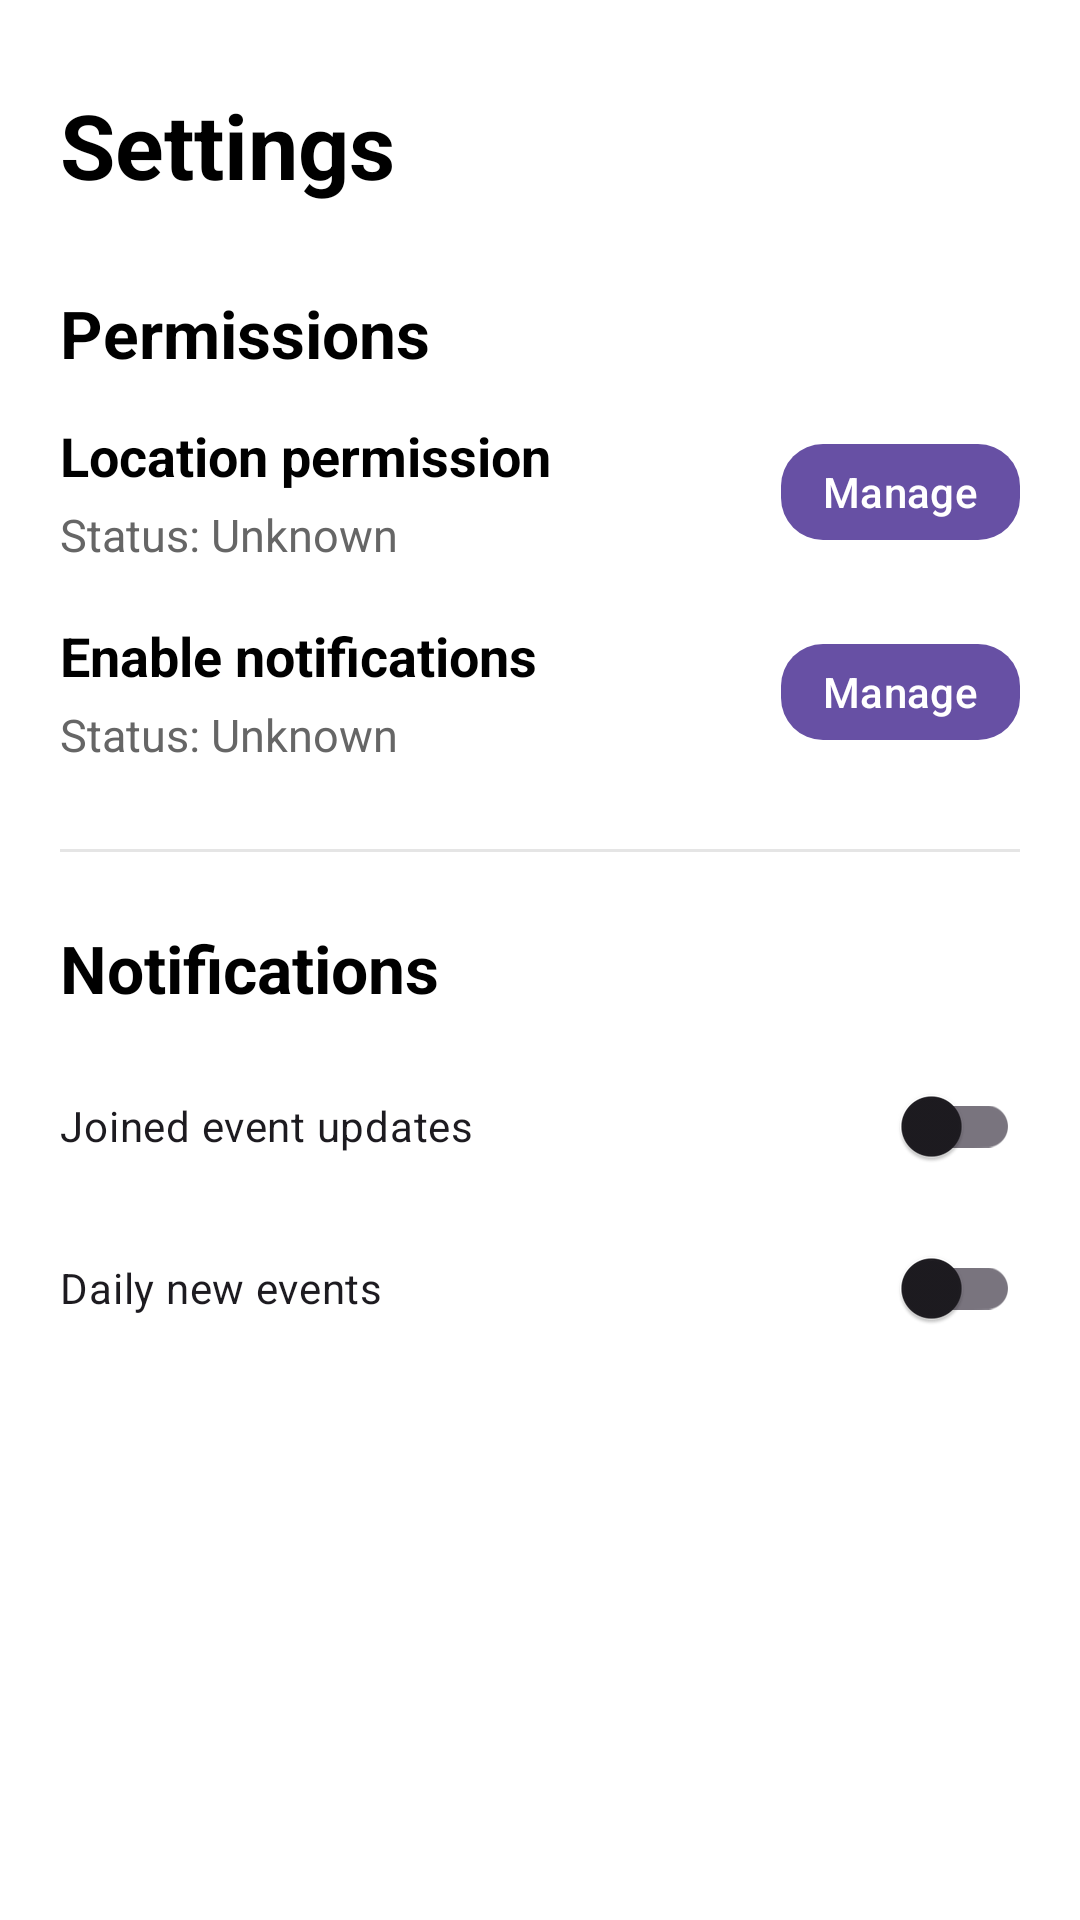

This screen was rendered from an Android layout file. Write that file and the resources it references.
<!-- AndroidManifest.xml: application theme Theme.EventSpot -->
<!-- res/layout/activity_settings.xml -->
<?xml version="1.0" encoding="utf-8"?>
<ScrollView xmlns:android="http://schemas.android.com/apk/res/android"
    xmlns:app="http://schemas.android.com/apk/res-auto"
    android:layout_width="match_parent"
    android:layout_height="match_parent"
    android:background="@color/white">

    <LinearLayout
        android:layout_width="match_parent"
        android:layout_height="wrap_content"
        android:orientation="vertical"
        android:paddingStart="20dp"
        android:paddingTop="28dp"
        android:paddingEnd="20dp"
        android:paddingBottom="32dp">

        <com.google.android.material.textview.MaterialTextView
            android:id="@+id/settings_LBL_title"
            android:layout_width="wrap_content"
            android:layout_height="wrap_content"
            android:text="@string/settings"
            android:textColor="@color/black"
            android:textSize="30sp"
            android:textStyle="bold" />

        <com.google.android.material.textview.MaterialTextView
            android:id="@+id/settings_LBL_permissions_section"
            android:layout_width="wrap_content"
            android:layout_height="wrap_content"
            android:layout_marginTop="28dp"
            android:text="@string/permissions"
            android:textColor="@color/black"
            android:textSize="22sp"
            android:textStyle="bold" />

        <LinearLayout
            android:layout_width="match_parent"
            android:layout_height="wrap_content"
            android:layout_marginTop="14dp"
            android:gravity="center_vertical"
            android:orientation="horizontal">

            <LinearLayout
                android:layout_width="0dp"
                android:layout_height="wrap_content"
                android:layout_weight="1"
                android:orientation="vertical">

                <com.google.android.material.textview.MaterialTextView
                    android:id="@+id/settings_LBL_location_title"
                    android:layout_width="wrap_content"
                    android:layout_height="wrap_content"
                    android:text="@string/location_permission"
                    android:textColor="@color/black"
                    android:textSize="18sp"
                    android:textStyle="bold" />

                <com.google.android.material.textview.MaterialTextView
                    android:id="@+id/settings_LBL_location_status"
                    android:layout_width="wrap_content"
                    android:layout_height="wrap_content"
                    android:layout_marginTop="4dp"
                    android:text="@string/status_unknown"
                    android:textColor="#666666"
                    android:textSize="15sp" />
            </LinearLayout>

            <com.google.android.material.button.MaterialButton
                android:id="@+id/settings_BTN_open_app_settings"
                android:layout_width="wrap_content"
                android:layout_height="40dp"
                android:layout_marginStart="12dp"
                android:minWidth="0dp"
                android:paddingStart="14dp"
                android:paddingEnd="14dp"
                android:text="@string/manage"
                android:textAllCaps="false"
                android:textSize="14sp"
                app:cornerRadius="14dp" />

        </LinearLayout>

        <LinearLayout
            android:layout_width="match_parent"
            android:layout_height="wrap_content"
            android:layout_marginTop="18dp"
            android:gravity="center_vertical"
            android:orientation="horizontal">

            <LinearLayout
                android:layout_width="0dp"
                android:layout_height="wrap_content"
                android:layout_weight="1"
                android:orientation="vertical">

                <com.google.android.material.textview.MaterialTextView
                    android:id="@+id/settings_LBL_notification_title"
                    android:layout_width="wrap_content"
                    android:layout_height="wrap_content"
                    android:text="@string/enable_notifications"
                    android:textColor="@color/black"
                    android:textSize="18sp"
                    android:textStyle="bold" />

                <com.google.android.material.textview.MaterialTextView
                    android:id="@+id/settings_LBL_notification_status"
                    android:layout_width="wrap_content"
                    android:layout_height="wrap_content"
                    android:layout_marginTop="4dp"
                    android:text="@string/status_unknown"
                    android:textColor="#666666"
                    android:textSize="15sp" />
            </LinearLayout>

            <com.google.android.material.button.MaterialButton
                android:id="@+id/settings_BTN_manage_notifications"
                android:layout_width="wrap_content"
                android:layout_height="40dp"
                android:layout_marginStart="12dp"
                android:minWidth="0dp"
                android:paddingStart="14dp"
                android:paddingEnd="14dp"
                android:text="@string/manage"
                android:textAllCaps="false"
                android:textSize="14sp"
                app:cornerRadius="14dp" />

        </LinearLayout>

        <View
            android:layout_width="match_parent"
            android:layout_height="1dp"
            android:layout_marginTop="28dp"
            android:background="#E5E5E5" />

        <com.google.android.material.textview.MaterialTextView
            android:id="@+id/settings_LBL_notifications_section"
            android:layout_width="wrap_content"
            android:layout_height="wrap_content"
            android:layout_marginTop="24dp"
            android:text="@string/notifications"
            android:textColor="@color/black"
            android:textSize="22sp"
            android:textStyle="bold" />

        <com.google.android.material.switchmaterial.SwitchMaterial
            android:id="@+id/settings_SWITCH_joined_event_updates"
            android:layout_width="match_parent"
            android:layout_height="wrap_content"
            android:layout_marginTop="14dp"
            android:text="@string/joined_event_updates" />

        <com.google.android.material.switchmaterial.SwitchMaterial
            android:id="@+id/settings_SWITCH_daily_new_events"
            android:layout_width="match_parent"
            android:layout_height="wrap_content"
            android:layout_marginTop="6dp"
            android:text="@string/daily_new_events" />

    </LinearLayout>
</ScrollView>
<!-- resources referenced by this layout -->
<resources>
  <color name="black">#FF000000</color>
  <color name="white">#FFFFFFFF</color>
  <string name="daily_new_events">Daily new events</string>
  <string name="enable_notifications">Enable notifications</string>
  <string name="joined_event_updates">Joined event updates</string>
  <string name="location_permission">Location permission</string>
  <string name="manage">Manage</string>
  <string name="notifications">Notifications</string>
  <string name="permissions">Permissions</string>
  <string name="settings">Settings</string>
  <string name="status_unknown">Status: Unknown</string>
  <style name="Theme.EventSpot" parent="Base.Theme.EventSpot" />
  <style name="Base.Theme.EventSpot" parent="Theme.Material3.DayNight.NoActionBar">
      </style>
</resources>
